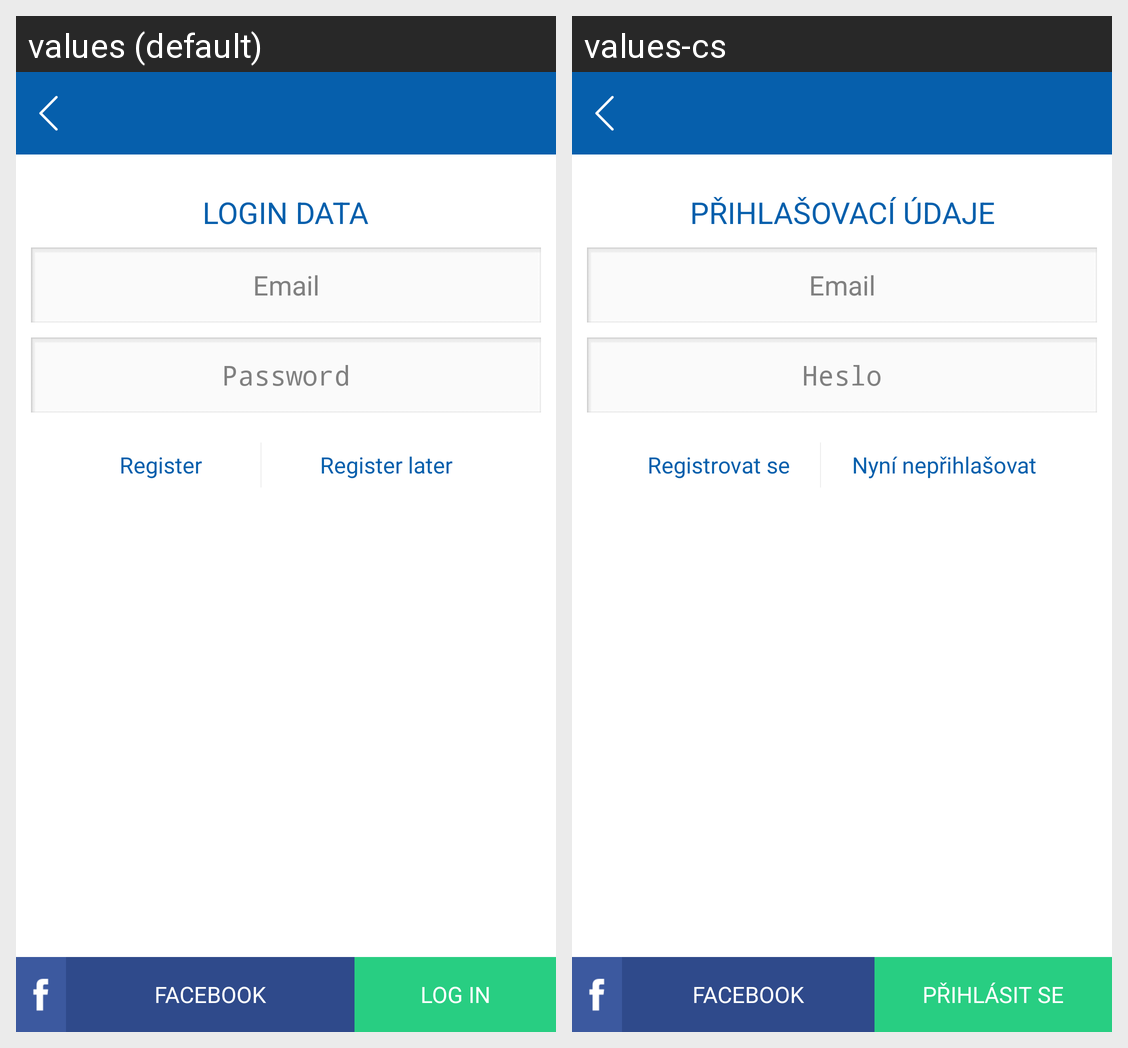

Translations of the strings shown on this Android screen, per locale in the grid:
Android screen res/layout/login.xml rendered under 2 locales, left to right: values (default), values-cs. Device: Nexus 5 (rendered at 1080×1920; each locale shown at half size, 540×960, under a caption strip naming it); theme android:Theme.Translucent.NoTitleBar.
Strings drawn on this screen, with the default value and each locale's value (text and hints the layout hard-codes, and strings that could not be matched under every locale, appear in the picture but are not listed):

login_data
  values: LOGIN DATA
  values-cs: PŘIHLAŠOVACÍ ÚDAJE

email
  values: Email
  values-cs: Email

password
  values: Password
  values-cs: Heslo

registration
  values: Register
  values-cs: Registrovat se

register_later
  values: Register later
  values-cs: Nyní nepřihlašovat

facebook
  values: FACEBOOK
  values-cs: FACEBOOK

log_in
  values: LOG IN
  values-cs: PŘIHLÁSIT SE
